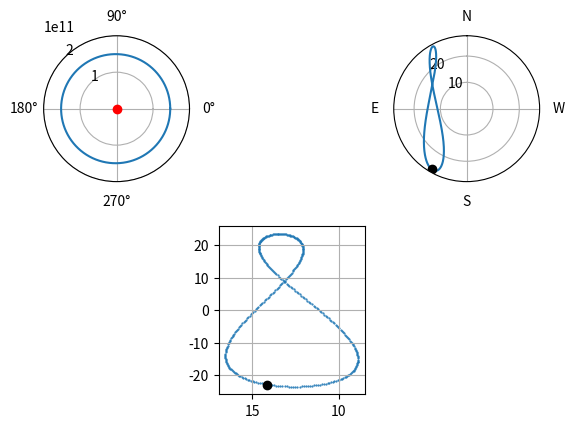

The matplotlib source for this figure:
import os, sys
import numpy as np
import matplotlib.pyplot as plt


# SI units used.
Second = 1.
Minute = 60 * Second
Hour = 60 * Minute
Day = 24 * Hour # Assume a mean solar day as 24 hours.
Degree = np.pi / 180.


G = 6.67408e-11
M = 1.989e30
m = 5.972e24 # Assume M >> m.
e = 0.0167 # Eccentricity of earth orbit
T = 365.25636 * Day

periapsisLongitude = 103. * Degree
earthTilt = 23.5 * Degree


def rotate_x(th, vec):
    matrix = np.array([
        [1.,         0.,          0.],
        [0., np.cos(th), -np.sin(th)],
        [0., np.sin(th),  np.cos(th)]])
    return matrix.dot(vec)

def rotate_y(th, vec):
    matrix = np.array([
        [ np.cos(th), 0., np.sin(th)],
        [         0., 1.,         0.],
        [-np.sin(th), 0., np.cos(th)]])
    return matrix.dot(vec)

def rotate_z(th, vec):
    matrix = np.array([
        [np.cos(th), -np.sin(th), 0.],
        [np.sin(th),  np.cos(th), 0.],
        [        0.,          0., 1.]])
    return matrix.dot(vec)

def angle_between(v1, v2):
    cs = np.dot(v1, v2) / (np.linalg.norm(v1) * np.linalg.norm(v2))
    return np.arccos(cs)


a = np.cbrt(G * M * T**2 / 4. / np.pi**2)
c = a * e
b = np.sqrt(a**2 - c**2)
J = m * np.sqrt(G * M * a * (1.-e**2))
perihelion = a * (1.-e)
aphelion = a * (1.+e)
vPerihelion = np.sqrt(G * M * (1.+e) / perihelion)
vAphelion = np.sqrt(G * M * (1.-e) / aphelion)
omegaEarth = 2*np.pi * (T/Day+1) / T

print("earth orbit semimajor axis: a={}".format(a))
print("earth rotation angular speed: omegaEarth={}".format(omegaEarth))


# Axis configuration:
#   Set theta(th) coordinate of perihelion to 0.
#   Set theta(th) axis direction the same as earth's orbital direction.

# Set theta(th) coordinate of earth at zero time to 0.
# Set the upward meridian as prime meridian
#   which at zero time is orthogonal to the intersection line
#   of ecliptic plane and equatorial plane.

latitude = 0. * Degree # North latitude as positive.
longitude = 0. * Degree # East longitude as positive.
shotClock = 0.*Hour + 0.*Minute + 0.*Second

print("Arguments: [lat [lon [hour]]]")
if len(sys.argv) >= 2:
    latitude = float(sys.argv[1]) * Degree
if len(sys.argv) >= 3:
    longitude = float(sys.argv[2]) * Degree
if len(sys.argv) >= 4:
    shotClock = float(sys.argv[3]) * Hour

# Four axes:
#
# For earth's orbital revolution:
#   Polar axis: Sun as the origin. zero theta direction points to earth's perihelion.
#
# For trigonometric calculation:
#   Use 3 axes, all using earth as origin.
#   Axis 1: x1's direction points from sun to earth's perihelion.
#           z1's direction points to celestial north pole.
#   Axis 2: tilt axis 1 an angle of (-periapsisLongitude + np.pi/2.) around z1.
#           So that x2 is parallel with the intersection line of ecliptic plane and equitorial plane.
#   Axis 3: tilt axis 2 an angle of (-earthTilt) around x2.
#           So that z3 points to the earth axis.

zenithPoint3_lat0_lon0_t0 = np.array([0., -1., 0.]) # 0-lat 0-lon direction at 0 time
northPoint3_lat0_lon0_t0 = np.array([0., 0., 1.]) # North direction at (lat 0., lon 0.) point at 0 time
zenithPoint3_t0 = rotate_z(longitude,
        rotate_x(-latitude, zenithPoint3_lat0_lon0_t0) # Use rotate_x because of the choice of prime meridian.
        )
northPoint3_t0 = rotate_z(longitude,
        rotate_x(-latitude, northPoint3_lat0_lon0_t0) # Use rotate_x because of the choice of prime meridian.
        )

iday = 0
solarAngle = []


# Use leap frog scheme.
# Calculation Starts from Perhelion (t = 0.).

stepPerCircle = 100 * T/Day
nCircles = 1
nStep = int(stepPerCircle * nCircles)
dt = T / stepPerCircle

t = np.zeros(nStep+1)

r = np.zeros(nStep+1)
th_t = np.zeros(nStep+1)
r_t_t = np.zeros(nStep+1)

th_h = np.zeros(nStep+1)
r_t_h = np.zeros(nStep+1)

th = np.zeros(nStep+1)
r_t = np.zeros(nStep+1)

t[0] = 0.

r[0] = perihelion
th_t[0] = J / m / r[0]**2
r_t_t[0] = r[0] * th_t[0]**2 - G * M / r[0]**2

th[0] = 0.
r_t[0] = 0.

# Push the first half step.
th_h[0] = th[0] + th_t[0] * dt/2.
r_t_h[0] = r_t[0] + r_t_t[0] * dt/2.

for i in range(nStep):
    t[i+1] = t[i] + dt

    r[i+1] = r[i] + r_t_h[i] * dt
    th_t[i+1] = J / m / r[i+1]**2
    r_t_t[i+1] = r[i+1] * th_t[i+1]**2 - G * M / r[i+1]**2

    th_h[i+1] = th_h[i] + th_t[i+1] * dt
    r_t_h[i+1] = r_t_h[i] + r_t_t[i+1] * dt

    th[i+1] = th_h[i+1] - th_t[i+1] * dt/2.
    r_t[i+1] = r_t_h[i+1] - r_t_t[i+1] * dt/2.

    if (t[i+1] // Day >= iday and t[i+1] % Day >= shotClock):
        iday = t[i+1] // Day + 1

        backtime = t[i+1] % Day - shotClock
        theta = th[i+1] - th_t[i+1] * backtime
        rotation = omegaEarth * (t[i+1] - backtime)

        zenithPoint3 = rotate_z(rotation, zenithPoint3_t0)
        zenithPoint2 = rotate_x(-earthTilt, zenithPoint3)
        zenithPoint1 = rotate_z(-periapsisLongitude + np.pi/2., zenithPoint2)

        northPoint3 = rotate_z(rotation, northPoint3_t0)
        northPoint2 = rotate_x(-earthTilt, northPoint3)
        northPoint1 = rotate_z(-periapsisLongitude + np.pi/2., northPoint2)

        # Start to calculate solar angle.
        # eastPoint1-northPoint1-zenithPoint1 forms another x-y-z point whose origin is the observer.
        eastPoint1 = np.cross(northPoint1, zenithPoint1)
        sunPoint1 = np.array([np.sin(theta), -np.cos(theta), 0.])
        zenithAngle = angle_between(sunPoint1, zenithPoint1)
        azimuth = np.arctan2(np.dot(sunPoint1, eastPoint1), np.dot(sunPoint1, northPoint1))

        # Assume a new latitude-longitude coordinates.
        # The north pole is on the direction of northPoint1, and 0-lat coincide with zenithPoint1.
        # Under this coordinates, the sun occupy the point (elat, elon).
        elat = -angle_between(sunPoint1, northPoint1) + np.pi/2.
        elon = np.arctan2(np.dot(sunPoint1, eastPoint1), np.dot(sunPoint1, zenithPoint1))

        solarAngle.append((azimuth, zenithAngle, elat, elon))


solarAngle = np.array(solarAngle)

ax = plt.subplot(231, projection='polar')
ax.plot(th, r)
ax.plot((np.pi,), (c,), 'go', markersize=3.0)
ax.plot((0.,), (0.,), 'ro')
ax.set_xticks(np.linspace(0, 1.5*np.pi, 4))
ax.set_rticks([1.0e11, 2.0e11])
ax.set_rlabel_position(135)  # Move radial labels away from plotted line
ax.grid(True)

arcToDegree = 180. / np.pi
ax = plt.subplot(233, projection='polar')
ax.plot(solarAngle[:,0], solarAngle[:,1]*arcToDegree)
ax.plot((solarAngle[0,0],), (solarAngle[0,1]*arcToDegree,), 'ko')
ax.set_theta_zero_location("N")
ax.set_xticks(np.linspace(0, 1.5*np.pi, 4))
ax.set_xticklabels(['N', 'E', 'S', 'W'])
# ax.set_rmax(180.)
# ax.set_yticks([90.])
# ax.set_yticklabels(['horizon'])
ax.set_rlabel_position(45)
ax.grid(True)

ax = plt.subplot(235)
ax.invert_xaxis()
ax.scatter(solarAngle[:,3]*arcToDegree, solarAngle[:,2]*arcToDegree, s=0.3)
ax.plot((solarAngle[0,3]*arcToDegree,), (solarAngle[0,2]*arcToDegree,), 'ko')
ax.grid(True)

plt.show()
